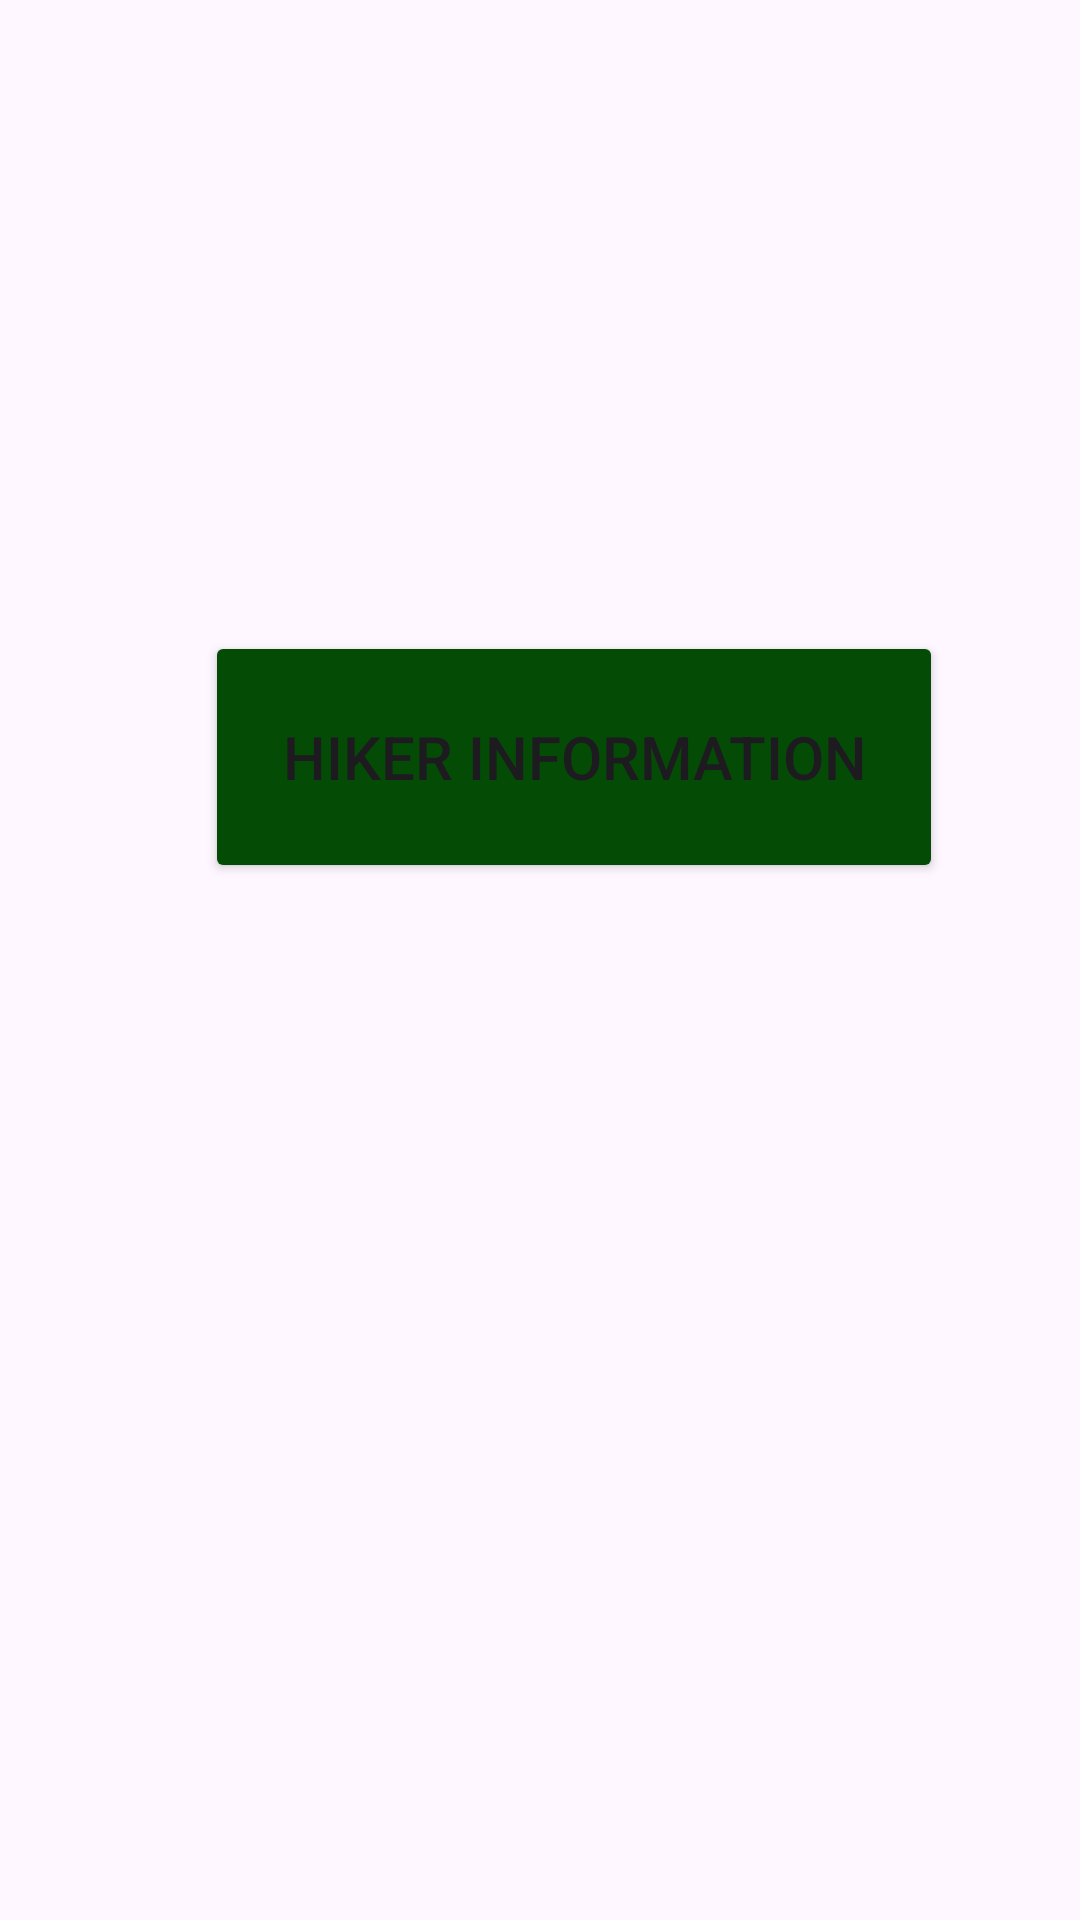

This screen was rendered from an Android layout file. Write that file and the resources it references.
<!-- AndroidManifest.xml: application theme Theme.HikeManagementApplication -->
<!-- res/layout/activity_main.xml -->
<?xml version="1.0" encoding="utf-8"?>
<androidx.constraintlayout.widget.ConstraintLayout xmlns:android="http://schemas.android.com/apk/res/android"
    xmlns:app="http://schemas.android.com/apk/res-auto"
    xmlns:tools="http://schemas.android.com/tools"
    android:layout_width="match_parent"
    android:layout_height="match_parent"
    tools:context=".MainActivity">

    <TextView
        android:id="@+id/textViewWelcomeHikeApp"
        android:layout_width="413dp"
        android:layout_height="91dp"
        android:background="@color/green"
        android:gravity="center"
        android:text="M-HIKE: Hiker Management App"
        android:textColor="@color/white"
        android:textSize="25sp"
        android:textStyle="bold"
        android:visibility="gone"
        app:layout_constraintBottom_toBottomOf="parent"
        app:layout_constraintEnd_toEndOf="parent"
        app:layout_constraintHorizontal_bias="0.0"
        app:layout_constraintStart_toStartOf="parent"
        app:layout_constraintTop_toTopOf="parent"
        app:layout_constraintVertical_bias="0.0" />

    <Button
        android:id="@+id/btnShowHiker"
        android:layout_width="246dp"
        android:layout_height="84dp"
        android:backgroundTint="@color/green1"
        android:text="Hiker Information"
        android:textSize="20sp"
        app:layout_constraintBottom_toBottomOf="parent"
        app:layout_constraintEnd_toEndOf="parent"
        app:layout_constraintHorizontal_bias="0.6"
        app:layout_constraintStart_toStartOf="parent"
        app:layout_constraintTop_toBottomOf="@+id/textViewWelcomeHikeApp"
        app:layout_constraintVertical_bias="0.378" />


</androidx.constraintlayout.widget.ConstraintLayout>
<!-- resources referenced by this layout -->
<resources>
  <color name="green">#858137</color>
  <color name="green1">#044C06</color>
  <color name="white">#FFFFFFFF</color>
  <style name="Theme.HikeManagementApplication" parent="Base.Theme.HikeManagementApplication" />
  <style name="Base.Theme.HikeManagementApplication" parent="Theme.Material3.DayNight">
          
          
      </style>
</resources>
